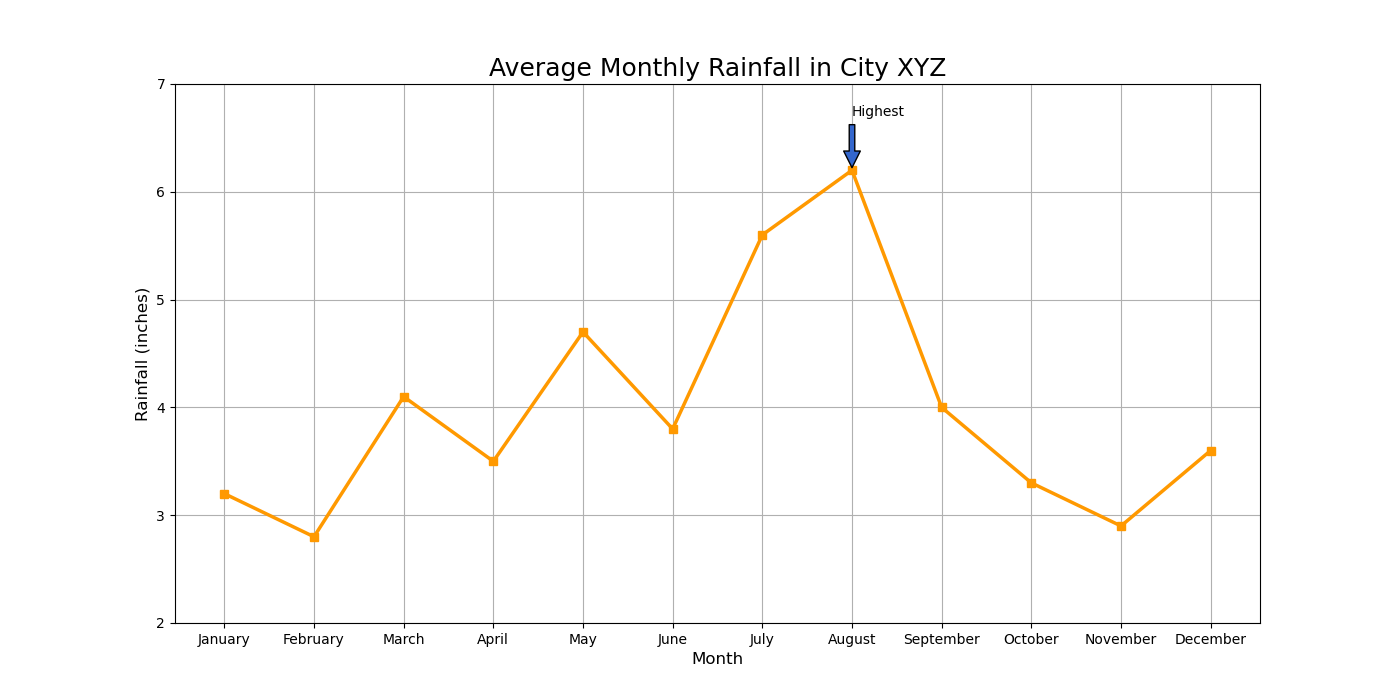

Values plotted in this chart, from the file beside it:
Month, Rainfall (inches)
January, 3.2
February, 2.8
March, 4.1
April, 3.5
May, 4.7
June, 3.8
July, 5.6
August, 6.2
September, 4.0
October, 3.3
November, 2.9
December, 3.6
